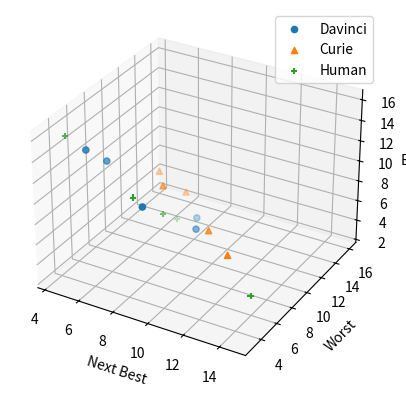

This chart was generated by the following Python code:
from mpl_toolkits import mplot3d
#%matplotlib inline
import numpy as np
import matplotlib.pyplot as plt

fig = plt.figure()
#ax = fig.axes(fig)
ax = plt.axes(projection='3d')

B_davinci = [14.33333333, 12.33333333, 6, 12, 4.333333333]
N_davinci = [5.333333333, 5.666666667, 9.666666667, 9.333333333, 8.333333333]
S_davinci = [4.666666667, 6.333333333, 8.666666667, 3, 11.66666667]
tot_davinci = [49, 38.33333333, 34.33333333]

B_curie = [4.666666667, 4, 6, 2.666666667, 4]
N_curie = [4.333333333, 9.333333333, 6, 5.666666667, 11.33333333]
S_curie = [15.33333333, 11, 12.33333333, 16, 9]
tot_curie = [21.33333333, 36.66666667, 63.66666667]

B_human = [5.333333333, 8, 12.33333333, 9.666666667, 16]
N_human = [14.66666667, 9.333333333, 8.666666667, 9.333333333, 4.666666667]
S_human = [4.333333333, 7, 3.333333333, 5.333333333, 3.666666667]
tot_human = [51.33333333, 46.66666667, 23.66666667]

davinci = ax.scatter3D(N_davinci, S_davinci, B_davinci, marker='o')
curie = ax.scatter3D(N_curie, S_curie, B_curie, marker='^')
human = ax.scatter3D(N_human, S_human, B_human, marker='+')

ax.set_zlabel('Best')
ax.set_xlabel('Next Best')
ax.set_ylabel('Worst')
ax.legend((davinci, curie, human),
            ('Davinci','Curie','Human'))

plt.show()